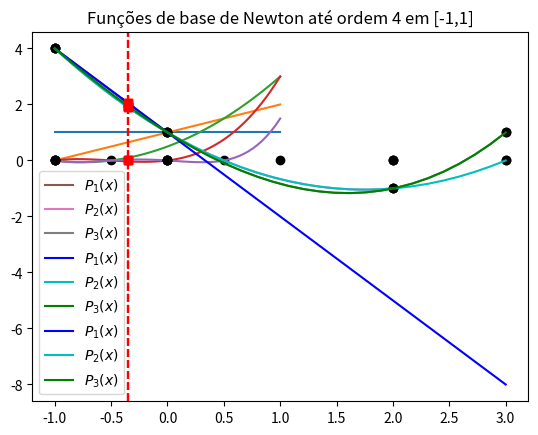

This chart was generated by the following Python code:
#!/usr/bin/env python
# coding: utf-8

# # Polinômio Interpolador de Newton (Diferenças Divididas)
# 
# ## Interpolação Linear
# 
# Excluindo-se o caso de função constante, a forma mais simples de interpolação é ligar dois pontos dados com uma reta. Usando semelhança de triângulos entre nós e valores de função, obtemos
# 
# $$ \dfrac{f_1(x) − f(x_0)}{x − x_0} = \dfrac{f(x_1) − f(x_0)}{x_1 − x_0} $$
# 
# a qual pode ser reorganizada para fornecer
# 
# $$ f_1(x) = f(x_0) + \dfrac{f(x_1) − f(x_0)}{x_1 − x_0} (x − x_0) \qquad (1) $$
# 
# A notação $f_1(x)$ indica que esse é um polinômio interpolador de primeiro grau. Observe que, além de representar a inclinação da reta ligando os pontos, o termo $[f(x_1) − f(x_0)]/(x_1 − x_0)$ é uma aproximação por diferenças divididas da primeira derivada.
# 
# ## Interpolação Quadrática
# 
# Com três pontos, a interpolação quadrática é obtida a partir de
# 
# $$ f_2(x) = b_0 + b_1(x − x_0) + b_2(x − x_0)(x − x_1) \qquad (2) $$
# 
# Um procedimento simples pode ser usado para determinar os valores dos coeficientes.
# 
# Para $b_0$, a Equação (2) com $x = x_0$ pode ser usada para calcular
# 
# $$ b_0 = f(x_0) \qquad (3) $$
# 
# A Equação (3) pode ser substituída na Equação (2), a qual pode ser calculada em $x = x_1$ para
# 
# $$ b_1 = \dfrac{f(x_1) − f(x_0)}{x_1 − x_0} \qquad (4) $$
# 
# Finalmente, as Equações (3) e (4) podem ser substituídas na Equação (2), a qual pode ser calculada em $x = x_2$ e resolvida (depois de algumas manipulações algébricas) por 
# 
# $$ b_2 = \dfrac{\dfrac{f(x_2) − f(x_1)}{x_2 − x_1} − \dfrac{f(x_1) − f(x_0)}{x_1 − x_0}}{x_2 − x_0} \qquad (5) $$
# 
# ## Forma Geral dos Polinômios Interpoladores de Newton
# 
# A análise anterior pode ser generalizada para ajustar um polinômio de grau $n$ a $n + 1$ pontos dados. O polinômio de grau $n$ é
# 
# $$ f_n(x) = b_0 + b_1(x − x_0) + \dots + b_n(x − x_0)(x − x_1) \dots (x − x_{n − 1}) \qquad (6) $$
# 
# Como foi feito anteriormente com as interpolações linear e quadrática, os pontos dados podem ser usados para calcular os coeficientes $b_0$, $b_1$, \dots , $b_n$. Para um polinômio de grau $n$, $n + 1$ pontos dados são necessários: $(x_0, f(x_0)), (x_1, f(x_1)), \dots , (x_n, f(x_n))$. Usamos esses pontos dados e as seguintes equações para calcular os coeficientes
# 
# $$
# b_0 = f(x_0) \qquad (7) \\
# b_1 = f[x_1, x_0] \qquad (8) \\
# b_2 = f[x_2, x_1, x_0] \qquad (9) \\
# \vdots \\
# b_n = f[x_n, x_{n - 1}, \dots , x_1, x_0] \qquad (10)
# $$
# 
# onde a função com colchetes corresponde a diferenças divididas. Por exemplo, a primeira diferença dividida finita é representada em geral por
# 
# $$ f[x_i, x_j] = \dfrac{f(x_i) − f(x_j)}{x_i − x_j} $$
# 
# A segunda diferença dividida finita, que representa a diferença das duas primeiras diferenças divididas, é expressa em geral por
# 
# $$ f[x_i, x_j, x_k] = \dfrac{f[x_i , x_j] − f[x_j, x_k]}{x_i − x_k} $$
# 
# Analogamente, a n-ésima diferença dividida é
# 
# $$ f[x_n, x_{n − 1}, \dots , x_1, x_0] = \dfrac{f[x_n, x_{n − 1}, \dots , x_1] − f[x_{n − 1}, x_{n − 2}, \dots , x_0]}{x_n − x_0} $$

# ## Funções de Base de Newton
# 
# Código gerador de funções de base de Newton de grau $n$ por computação simbólica.

# In[1]:


from sympy import Symbol

def symbolic_vector(n,var):
    """Cria uma lista com n variáveis simbólicas.
    
        entrada:
            n: numero de pontos
            var: uma string (ex. 'x')
        saida:
            V: ['var0','var1',...,'varn-1']
    """
    if not isinstance(var,str):
        raise TypeError("{0} must be a string.".format(var))                 
        
    V = [Symbol(var  + str(i)) for i in range(0,n)]
        
    return V

def N_nj(X,j):
    """ Calcula a função de base de Newton N_{n,j}(x). 
        
        entrada:
            X: um vetor contendo variáveis simbólicas
    """
    # pega a variavel base passada e converte para simbólica
    x = X[1]
    x = str(x)
    x = Symbol(x[0:-1])
    N = x/x;
    if j > 0: 
        for k in range(0,j):
            N *= (x - X[k])
            
    return N


# In[2]:


import numpy as np
import matplotlib.pyplot as plt
get_ipython().run_line_magic('matplotlib', 'inline')

# número de nós de interpolação: interpolação de (n-1)-ésimo grau
n = 5

# domínio de interpolação
x0,x1 = -1,1

# constroi vetor simbolico em x
X = symbolic_vector(n,'x')

# constroi pontos numericos 
xp = np.linspace(x0,x1,num=n,endpoint=True)

# cria malha numérica
xv = np.linspace(x0,x1)

# matriz das funções
Y = np.zeros((n,len(xv)))
for i in range(0,n):
    Y[i,] = np.zeros(np.shape(xv))

# montagem de dict para substituição: [xk,x0,x1,x2,...]
k = [str(i) for i in X]
k.insert(0,'x')

# preenche matriz
for i in range(0,Y.shape[0]):
    for j in range(0,np.size(xv)):
        v = list(np.concatenate([np.asarray([xv[j]]),xp]))
        d = dict(zip(k,v))
        Y[i,j] = N_nj(X,i).subs(d)

# plotagem das funções

# nós 
plt.scatter(xp,np.zeros(xp.shape),c= 'k')

leg = []
for i in range(0,Y.shape[0]):
    plt.plot(xv,Y[i,])
    s = '$N_{' + str(i) + '}(x)$'
    leg.append(s)
        
plt.grid()        
plt.legend(leg,loc='best')
plt.title('Funções de base de Newton até ordem ' + str(n-1) + ' em ['+str(x0)+','+str(x1)+']');


# ### Exemplo: 
# 
# Encontre o polinômio interpolador de Newton de ordem 1 $P_1(x)$ para a tabela abaixo
# 
# |x|y|
# |-|-|
# |-1|4|
# |0|1|
# 
# Compute o valor de $P_1(0.35)$.

# In[3]:


import numpy as np
import matplotlib.pyplot as plt

# interpolação linear

# coeficiente a0 = y0
# coeficiente a1 = (y1-y0)/(x1-x0)

# pontos
x0,y0 = -1,4
x1,y1 =  0,1

# ordem 0
a0 = y0

# interpolador de Newton
a1 = (y1-y0)/(x1-x0)
P1 = lambda x: a0 + a1*(x-x0)

# ponto interpolado
xp = -0.35
yp = P1(xp)
yp

# plotagem

# nós
plt.plot([x0,x1],[0,0],'ok')

# valores nodais
plt.plot([x0,x1],[y0,y1],'ok')

# interpolador
x = np.linspace(x0,x1,30,endpoint=True)
plt.plot(x,P1(x),label='$P_1(x)$')

# ponto interpolado
plt.plot(xp,0,'sr')
plt.plot(xp,yp,'sr')
plt.axvline(xp,0,yp,c='r',ls='dashed')

plt.grid()
plt.legend(loc='best');


# In[4]:


P1(xp)


# ### Exemplo: 
# 
# Encontre o polinômio interpolador de Newton de ordem 2 $P_2(x)$ para a tabela abaixo
# 
# |x|y|
# |-|-|
# |-1|4|
# |0|1|
# |2|-1|
# 
# Compute o valor de $P_2(0.35)$.

# In[5]:


# interpolação quadrática

# Usando tabela DD: 
# https://vnicius.github.io/numbiosis/interpolador-newton/index.html


# par adicional 
x2,y2 = 2.,-1.

# coeficiente a2 = f[x0,x1,x2] = ( f[x1,x2] - f[x0,x1] ) / (x2 - x0)
# a2 = ( (y2-y1)/(x2-x1) - (y1-y0)/(x1-x0) )/(x2-x0)*(xx-x0)*(xx-x1)

# interpolador de Newton
P2 = lambda xx: P1(xx) + ( ( (y2-y1)/(x2-x1) - (y1-y0)/(x1-x0) )/(x2-x0) )*(xx-x0)*(xx-x1)


# ponto interpolado
yp = P2(xp)
yp

# plotagem

# nós
plt.plot([x0,x1,x2],[0,0,0],'ok')

# valores nodais
plt.plot([x0,x1,x2],[y0,y1,y2],'ok')

# interpolador
x = np.linspace(x0,x2,30,endpoint=True)
plt.plot(x,P2(x),label='$P_2(x)$')

# ponto interpolado
plt.plot(xp,0,'sr')
plt.plot(xp,yp,'sr')
plt.axvline(xp,0,yp,c='r',ls='dashed')

plt.grid()
plt.legend(loc='best');


# In[6]:


P2(xp)


# ### Exemplo: 
# 
# Encontre o polinômio interpolador de Newton de ordem 3 $P_3(x)$ para a tabela abaixo
# 
# |x|y|
# |-|-|
# |-1|4|
# |0|1|
# |2|-1|
# |3|1|
# 
# Compute o valor de $P_3(0.35)$.

# In[7]:


# interpolação quadrática

# Usando tabela DD: 
# https://vnicius.github.io/numbiosis/interpolador-newton/index.html


# par adicional 
x3,y3 = 3.,1.

# coeficiente a3 = f[x0,x1,x2,x3] 

# interpolador de Newton
P3 = lambda xxx: P2(xxx) + 1/12*(xxx-x0)*(xxx-x1)*(xxx-x2)


# ponto interpolado
yp = P3(xp)
yp

# plotagem

# nós
plt.plot([x0,x1,x2,x3],[0,0,0,0],'ok')

# valores nodais
plt.plot([x0,x1,x2,x3],[y0,y1,y2,y3],'ok')

# interpolador
x = np.linspace(x0,x3,30,endpoint=True)
plt.plot(x,P3(x),label='$P_3(x)$')

# ponto interpolado
plt.plot(xp,0,'sr')
plt.plot(xp,yp,'sr')
plt.axvline(xp,0,yp,c='r',ls='dashed')

plt.grid()
plt.legend(loc='best');


# In[8]:


P3(-0.35)


# In[9]:


# ponto interpolado
YP = [P1(xp),P2(xp),P3(xp)]

# plotagem
# nós
plt.plot([x0,x1,x2,x3],[0,0,0,0],'ok')

# valores nodais
plt.plot([x0,x1,x2,x3],[y0,y1,y2,y3],'ok')

# interpoladores
x = np.linspace(x0,x3,30,endpoint=True)
plt.plot(x,P1(x),'b',label='$P_1(x)$')
plt.plot(x,P2(x),'c',label='$P_2(x)$')
plt.plot(x,P3(x),'g',label='$P_3(x)$')

# ponto interpolado
plt.plot(xp,0,'sr')
plt.plot([xp,xp,xp],YP,'sr')
plt.axvline(xp,0,max(YP),c='r',ls='dashed')

plt.grid()
plt.legend(loc='best');


# ## Comparação (zoom)

# In[10]:


# interpoladores
x = np.linspace(-0.4,-0.3,30,endpoint=True)
plt.plot(x,P1(x),'b',label='$P_1(x)$')
plt.plot(x,P2(x),'c',label='$P_2(x)$')
plt.plot(x,P3(x),'g',label='$P_3(x)$')

# ponto interpolado
plt.plot([xp,xp,xp],YP,'sr')
plt.axvline(xp,0,max(YP),c='r',ls='dashed')

plt.grid()
plt.legend(loc='best');
